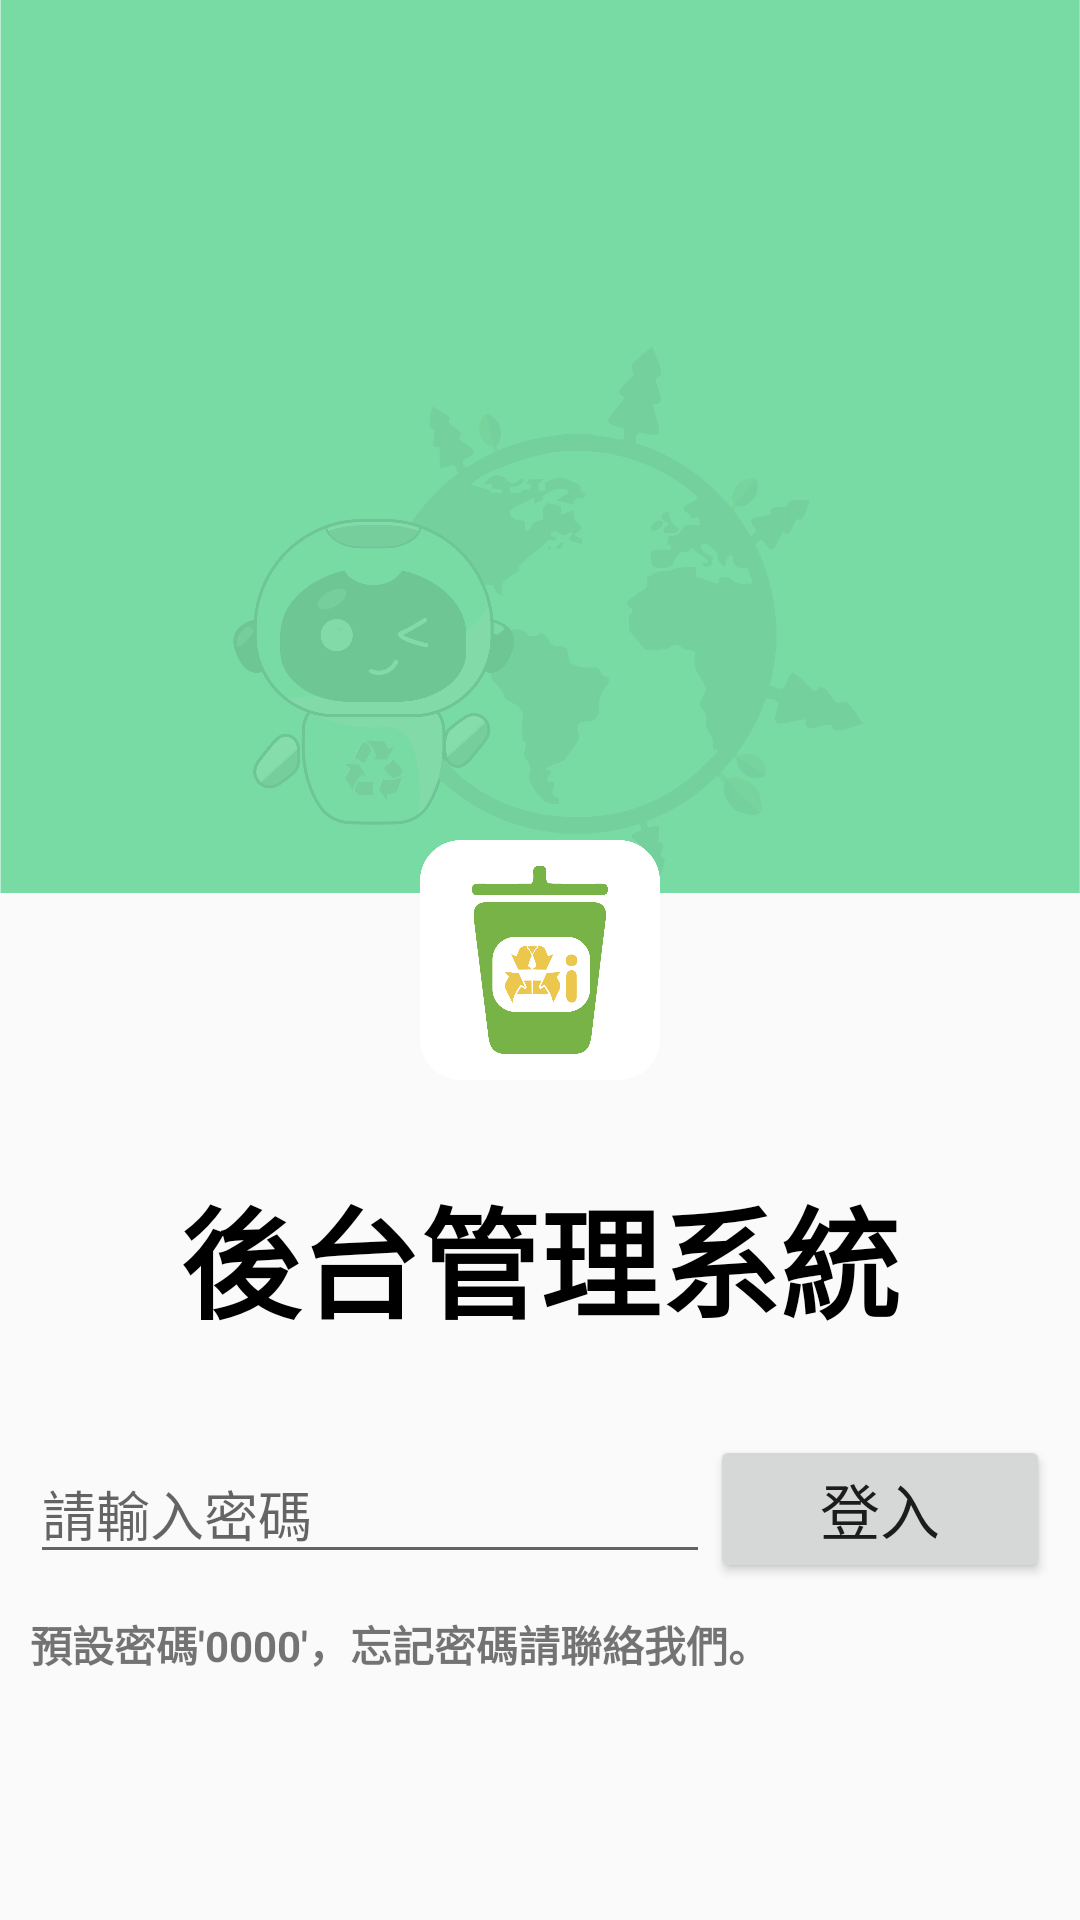

Here is an Android app screen rendered from its layout file. Give the layout XML and the strings, colors and styles it references.
<!-- AndroidManifest.xml: application theme Theme.GarCloudData -->
<!-- res/layout/login.xml -->
<?xml version="1.0" encoding="utf-8"?>
<RelativeLayout xmlns:android="http://schemas.android.com/apk/res/android"
    android:layout_width="match_parent"
    android:layout_height="match_parent">

    <ImageView
        android:layout_width="match_parent"
        android:layout_height="wrap_content"
        android:adjustViewBounds="true"
        android:src="@drawable/main"></ImageView>

    <ImageView
        android:id="@+id/glass"
        android:layout_width="80dp"
        android:layout_height="80dp"
        android:layout_centerHorizontal="true"
        android:layout_marginTop="280dp"
        android:src="@drawable/logo"></ImageView>

    <TextView
        android:id="@+id/signin"
        android:layout_width="match_parent"
        android:layout_height="wrap_content"
        android:layout_below="@id/glass"
        android:layout_marginTop="30dp"
        android:gravity="center"
        android:text="後台管理系統"
        android:textColor="@color/black"
        android:textSize="40dp"
        android:textStyle="bold" />

    <LinearLayout
        android:id="@+id/Linear1"
        android:layout_width="match_parent"
        android:layout_height="wrap_content"
        android:layout_below="@id/signin"
        android:layout_marginTop="30dp"
        android:layout_marginLeft="10sp"
        android:layout_marginRight="10sp"
        >

        <EditText
            android:id="@+id/password"
            android:layout_width="match_parent"
            android:layout_height="wrap_content"
            android:layout_weight="1"
            android:hint="請輸入密碼"
            android:drawableLeft="@drawable/ic_baseline_mood_24"
            android:drawablePadding="10dp"
            android:inputType="textPassword"/>

        <Button
            android:id="@+id/loginbtn"
            android:layout_width="match_parent"
            android:layout_height="wrap_content"
            android:layout_weight="2"
            android:text="登入"
            android:textSize="20dp" />
    </LinearLayout>

    <TextView
        android:id="@+id/textenter"
        android:layout_width="wrap_content"
        android:layout_height="wrap_content"
        android:layout_below="@+id/Linear1"
        android:layout_margin="10dp"
        android:layout_weight="1"
        android:text="預設密碼'0000'，忘記密碼請聯絡我們。"
        android:textStyle="bold" />

    <LinearLayout
        android:layout_width="match_parent"
        android:layout_height="wrap_content"
        android:layout_below="@+id/textenter"
        android:layout_marginStart="10sp"
        android:layout_marginTop="10sp"
        android:layout_marginEnd="10sp"
        android:layout_marginBottom="10sp"
        android:background="#30ffffff"
        android:gravity="right"
        android:orientation="horizontal">






    </LinearLayout>

</RelativeLayout>
<!-- resources referenced by this layout -->
<resources>
  <color name="black">#FF000000</color>
  <!-- drawable logo: png bitmap (drawable-v24, 38900 bytes) -->
  <!-- drawable main: png bitmap (drawable-v24, 865499 bytes) -->
  <style name="Theme.GarCloudData" parent="Theme.MaterialComponents.DayNight.DarkActionBar.Bridge">
          
          <item name="colorPrimary">@color/firstBrand</item>
          <item name="colorOnPrimary">@color/white</item>
          
          <item name="colorSecondary">@color/teal_200</item>
          <item name="colorSecondaryVariant">@color/teal_700</item>
          <item name="colorOnSecondary">@color/black</item>
          
          <item name="android:statusBarColor">@color/black</item>
  
          
      </style>
  <color name="firstBrand">#9F009688</color>
  <color name="white">#FFFFFFFF</color>
  <color name="teal_200">#FF03DAC5</color>
  <color name="teal_700">#FF018786</color>
</resources>
